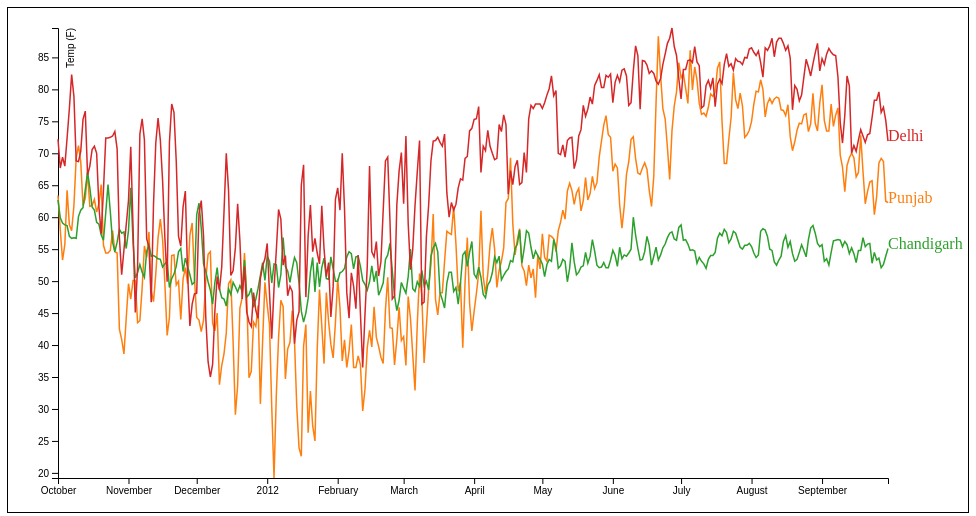
D3 v4 page, settled after 360 driven frames (6 s of simulated time); the page loaded 1 data file(s).


			var margin = {top: 20, right: 80, bottom: 30, left:50};
			var width = 960 - margin.right - margin.left,
				height = 500 - margin.top - margin.bottom;

			var svg = d3.select(".lineChart").append("svg")
				.attr("width", 960 )
				.attr("height", 500);
			var	g = svg.append("g")
					.attr("transform", "translate("+ margin.left + "," +margin.top + ")");

			var parseTime = d3.timeParse("%Y%m%d");

			var x = d3.scaleTime().range([0, width]),
				y = d3.scaleLinear().range([height, 0]),
				z = d3.scaleOrdinal(d3.schemeCategory10);

			var line = d3.line()
				.x(function(d){ return x(d.date) ;})
				.y(function(d){ return y(d.temperature) ;})

			d3.tsv("./data.tsv", type, function(error, data){
				if (error) throw error;

				var dataObj = data.columns.splice(1).map(function(cityName){
					return {
						cityName: cityName,
						value: data.map(function(d){
							return { date: d.date,
							temperature: d[cityName]};
						})
					};
				});
				x.domain(d3.extent(data, function(d){ return d.date}));
				y.domain([
					d3.min(dataObj, function(val){ return d3.min(val.value, function(d){ return d.temperature;}); }), 
					d3.max(dataObj, function(val){ return d3.max(val.value, function(d){ return d.temperature;}); })
				])
				z.domain(dataObj.map(function(d){ d.cityName}))

				g.append("g")
					.attr("class", "xAxis")
					.attr("transform", "translate(0," + height + ")")
					.call(d3.axisBottom(x));
				
				g.append("g")
					.attr("class", "yAxis")
					.call(d3.axisLeft(y))
					.append("text")
					.attr("fill", "#000")
					.attr("transform", "rotate(-90)")
					.attr("y", 16)
					.text("Temp (F)");

				var city = g.selectAll(".city")
					.data(dataObj)
					.enter().append("g")
					.attr("class", "city");

				city.append("path")
					.attr("class", "lines")
					.attr("d", function(d){ return line(d.value)})
					.style("stroke", function(d){ return z(d.cityName)});

				city.append("text")
					.datum(function(d) { return {id: d.cityName, value: d.value[d.value.length - 1]}; })
					.text(function(d){ return d.id})
					.attr("transform", function(d) {
						return "translate(" + x(d.value.date) + "," + y(d.value.temperature) + ")"; })
					.style("fill", function(d){ console.log(d) ; return z(d.id)})
			});
			function type(d, _, columns) {
			  d.date = parseTime(d.date);
			  for (var i = 1, n = columns.length, c; i < n; ++i) d[c = columns[i]] = +d[c];
			  	return d;
			}
		

### data: data.tsv
date	Punjab	Chandigarh	Delhi
20111001	63.4	62.7	72.2
20111002	58.0	59.9	67.7
20111003	53.3	59.1	69.4
20111004	55.7	58.8	68.0
20111005	64.2	58.7	72.4
20111006	58.8	57.0	77.0
20111007	57.9	56.7	82.3
20111008	61.8	56.8	78.9
20111009	69.3	56.7	68.8
20111010	71.2	60.1	68.7
20111011	68.7	61.1	70.3
20111012	61.8	61.5	75.3
20111013	63.0	64.3	76.6
20111014	66.9	67.1	66.6
20111015	61.7	64.6	68.0
20111016	61.8	61.6	70.6
20111017	62.8	61.1	71.1
20111018	60.8	59.2	70.0
20111019	62.1	58.9	61.6
20111020	65.1	57.2	57.4
20111021	55.6	56.4	64.3
20111022	54.4	60.7	72.4
20111023	54.4	65.1	72.4
20111024	54.8	60.9	72.5
20111025	57.9	56.1	72.7
20111026	54.6	54.6	73.4
20111027	54.4	56.1	70.7
20111028	42.5	58.1	56.8
20111029	40.9	57.5	51.0
20111030	38.6	57.7	54.9
20111031	44.2	55.1	58.8
20111101	49.6	57.9	62.6
20111102	47.2	64.6	71.0
20111103	50.1	56.2	58.4
20111104	50.1	50.5	45.1
20111105	43.5	51.3	52.2
20111106	43.8	52.6	73.0
20111107	48.9	51.4	75.4
20111108	55.5	50.6	72.1
20111109	53.7	54.6	56.6
20111110	57.7	55.6	55.4
20111111	48.5	53.9	46.7
20111112	46.8	54.0	62.0
20111113	51.1	53.8	71.6
20111114	56.8	53.5	75.5
20111115	59.7	53.4	72.1
20111116	56.5	52.2	65.7
20111117	49.6	52.7	56.8
20111118	41.5	53.1	49.9
20111119	44.3	49.0	71.7
20111120	54.0	50.4	77.7
20111121	54.1	51.1	76.4
20111122	49.4	52.3	68.8
20111123	50.0	54.6	57.0
20111124	44.0	55.1	55.5
20111125	50.3	51.5	61.6
20111126	52.1	53.6	64.1
20111127	49.6	52.3	51.1
20111128	57.2	51.0	43.0
20111129	59.1	49.5	46.4
... 306 more rows